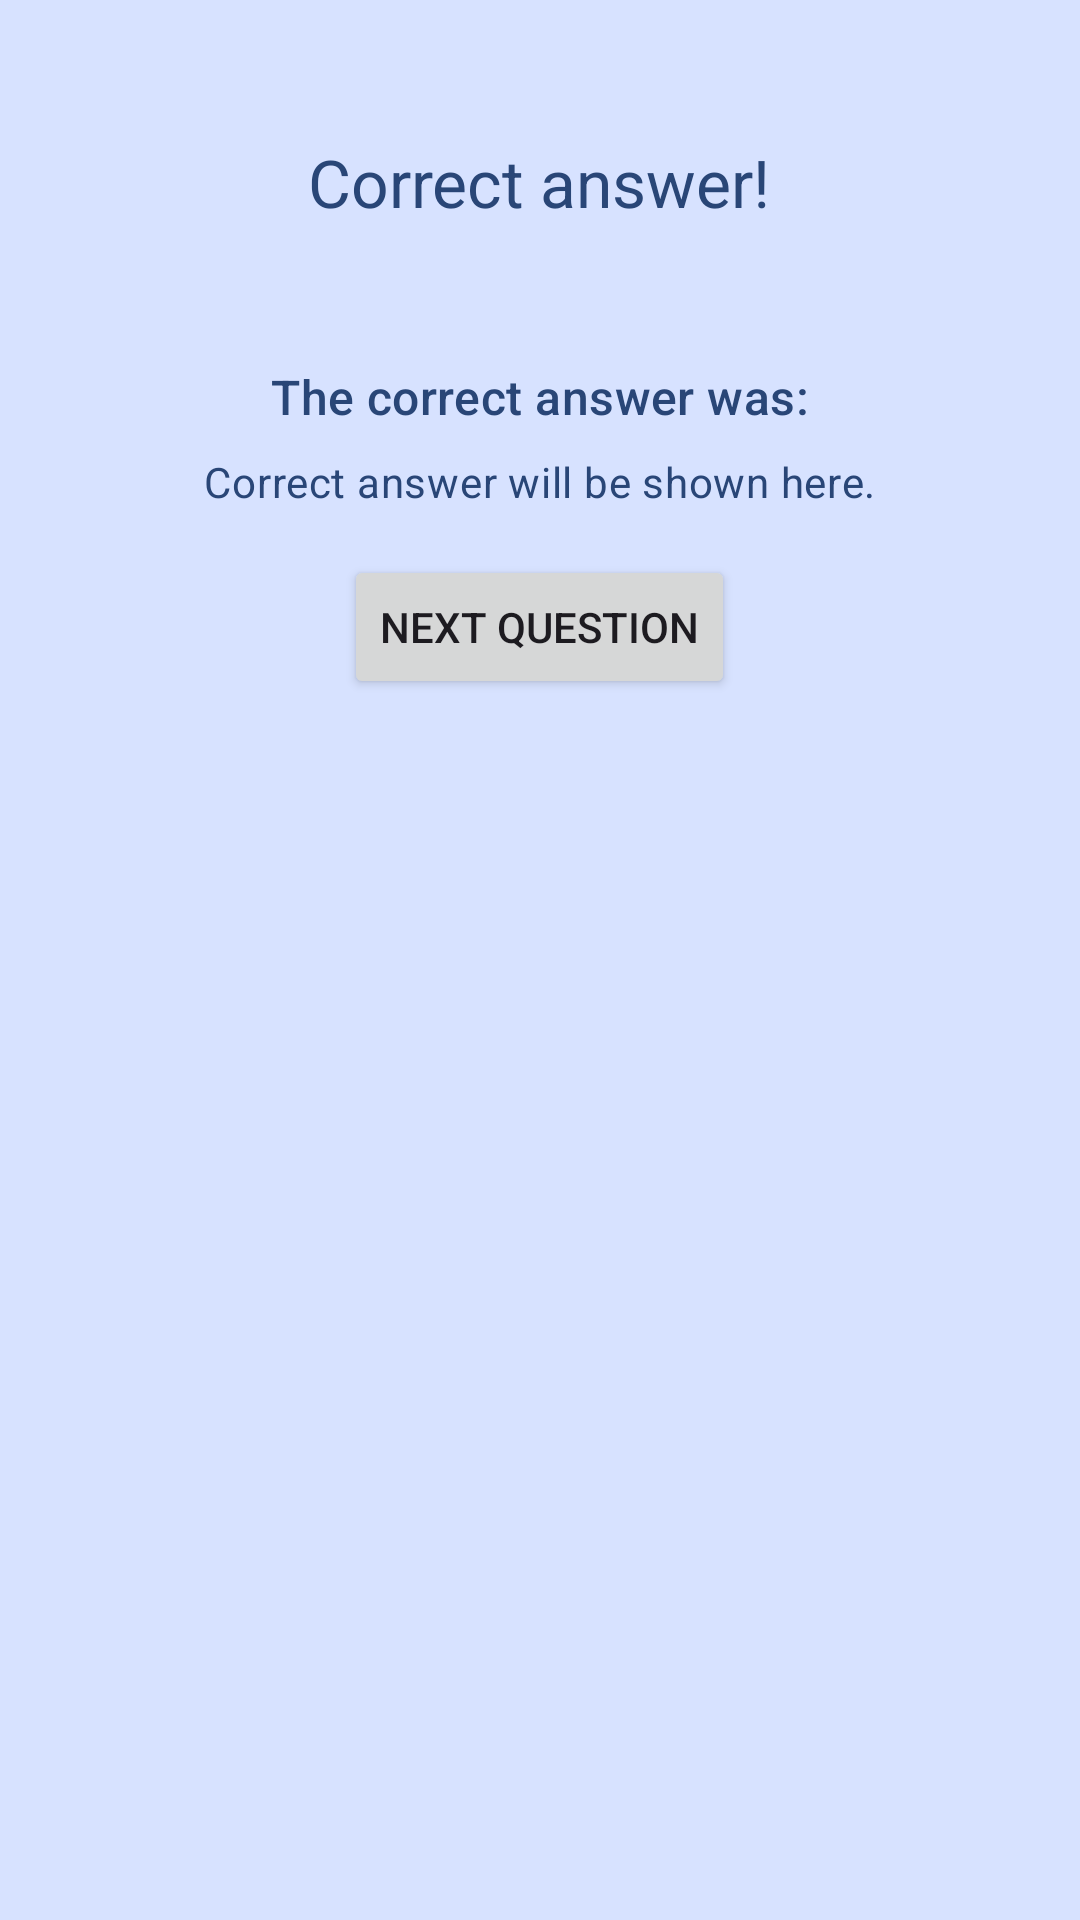

Produce the Android XML layout that renders to this screen, including the resource entries it uses.
<!-- AndroidManifest.xml: application theme Theme.TriviaDucks -->
<!-- res/layout/fragment_game_next_question.xml -->
<LinearLayout xmlns:android="http://schemas.android.com/apk/res/android"
    android:layout_width="match_parent"
    android:layout_height="wrap_content"
    android:orientation="vertical"
    android:background="@color/md_theme_secondaryContainer"
    android:elevation="4dp"
    android:padding="16dp">

    <TextView
        android:id="@+id/dialog_title"
        android:layout_width="wrap_content"
        android:layout_height="wrap_content"
        android:text="@string/correct_answer"
        android:textColor="@color/md_theme_onSecondaryContainer"
        style="@style/TextAppearance.Material3.TitleLarge"
        android:layout_gravity="center"
        android:layout_margin="30dp"/>



    <TextView
        android:id="@+id/dialog_question"
        android:layout_marginTop="16dp"
        android:layout_width="wrap_content"
        android:layout_height="wrap_content"
        android:textColor="@color/md_theme_onSecondaryContainer"
        style="@style/TextAppearance.Material3.TitleMedium"
        android:text="@string/the_correct_answer_was"
        android:layout_gravity="center" />

    <TextView
        android:id="@+id/correct_answer"
        android:layout_width="wrap_content"
        android:layout_height="wrap_content"
        android:text="@string/correct_answer_will_be_shown_here"
        android:layout_gravity="center"
        android:textColor="@color/md_theme_onSecondaryContainer"
        style="@style/TextAppearance.Material3.BodyMedium"
        android:layout_marginTop="8dp" />

    <Button
        android:id="@+id/next"
        android:layout_width="wrap_content"
        android:layout_height="wrap_content"
        android:layout_marginTop="16dp"
        android:text="@string/next_question"
        android:layout_gravity="center"
        android:layout_margin="15dp"/>
</LinearLayout>
<!-- resources referenced by this layout -->
<resources>
  <color name="md_theme_onSecondaryContainer">#294677</color>
  <color name="md_theme_secondaryContainer">#D7E2FF</color>
  <string name="correct_answer">Correct answer!</string>
  <string name="correct_answer_will_be_shown_here">Correct answer will be shown here.</string>
  <string name="next_question">Next question</string>
  <string name="the_correct_answer_was">The correct answer was:</string>
  <color name="md_theme_primary">#455E91</color>
  <color name="md_theme_onPrimary">#FFFFFF</color>
  <color name="md_theme_primaryContainer">#D8E2FF</color>
  <color name="md_theme_onPrimaryContainer">#2C4678</color>
  <color name="md_theme_secondary">#425E91</color>
  <color name="md_theme_onSecondary">#FFFFFF</color>
  <color name="md_theme_tertiary">#855317</color>
  <color name="md_theme_onTertiary">#FFFFFF</color>
  <color name="md_theme_tertiaryContainer">#FFDCBD</color>
  <color name="md_theme_onTertiaryContainer">#693C00</color>
  <color name="md_theme_error">#BA1A1A</color>
  <color name="md_theme_onError">#FFFFFF</color>
  <color name="md_theme_errorContainer">#FFDAD6</color>
  <color name="md_theme_onErrorContainer">#93000A</color>
  <color name="md_theme_background">#FAF9FF</color>
  <color name="md_theme_onBackground">#1A1B20</color>
  <color name="md_theme_surface">#FAF8FF</color>
  <color name="md_theme_onSurface">#1A1B21</color>
  <color name="md_theme_surfaceVariant">#E1E2EC</color>
  <color name="md_theme_onSurfaceVariant">#44474F</color>
  <color name="md_theme_outline">#75777F</color>
  <color name="md_theme_outlineVariant">#C5C6D0</color>
  <color name="md_theme_inverseSurface">#2F3036</color>
  <color name="md_theme_inverseOnSurface">#F1F0F7</color>
  <color name="md_theme_inversePrimary">#AEC6FF</color>
  <color name="md_theme_primaryFixed">#D8E2FF</color>
  <color name="md_theme_onPrimaryFixed">#001A42</color>
  <color name="md_theme_primaryFixedDim">#AEC6FF</color>
  <color name="md_theme_onPrimaryFixedVariant">#2C4678</color>
  <color name="md_theme_secondaryFixed">#D7E2FF</color>
  <color name="md_theme_onSecondaryFixed">#001B3F</color>
  <color name="md_theme_secondaryFixedDim">#ABC7FF</color>
  <color name="md_theme_onSecondaryFixedVariant">#294677</color>
  <color name="md_theme_tertiaryFixed">#FFDCBD</color>
  <color name="md_theme_onTertiaryFixed">#2C1600</color>
  <color name="md_theme_tertiaryFixedDim">#FCB974</color>
  <color name="md_theme_onTertiaryFixedVariant">#693C00</color>
  <color name="md_theme_surfaceDim">#DAD9E0</color>
  <color name="md_theme_surfaceBright">#FAF8FF</color>
  <color name="md_theme_surfaceContainerLowest">#FFFFFF</color>
  <color name="md_theme_surfaceContainerLow">#F4F3FA</color>
  <color name="md_theme_surfaceContainer">#EEEDF4</color>
  <color name="md_theme_surfaceContainerHigh">#E8E7EF</color>
  <color name="md_theme_surfaceContainerHighest">#E3E2E9</color>
</resources>
